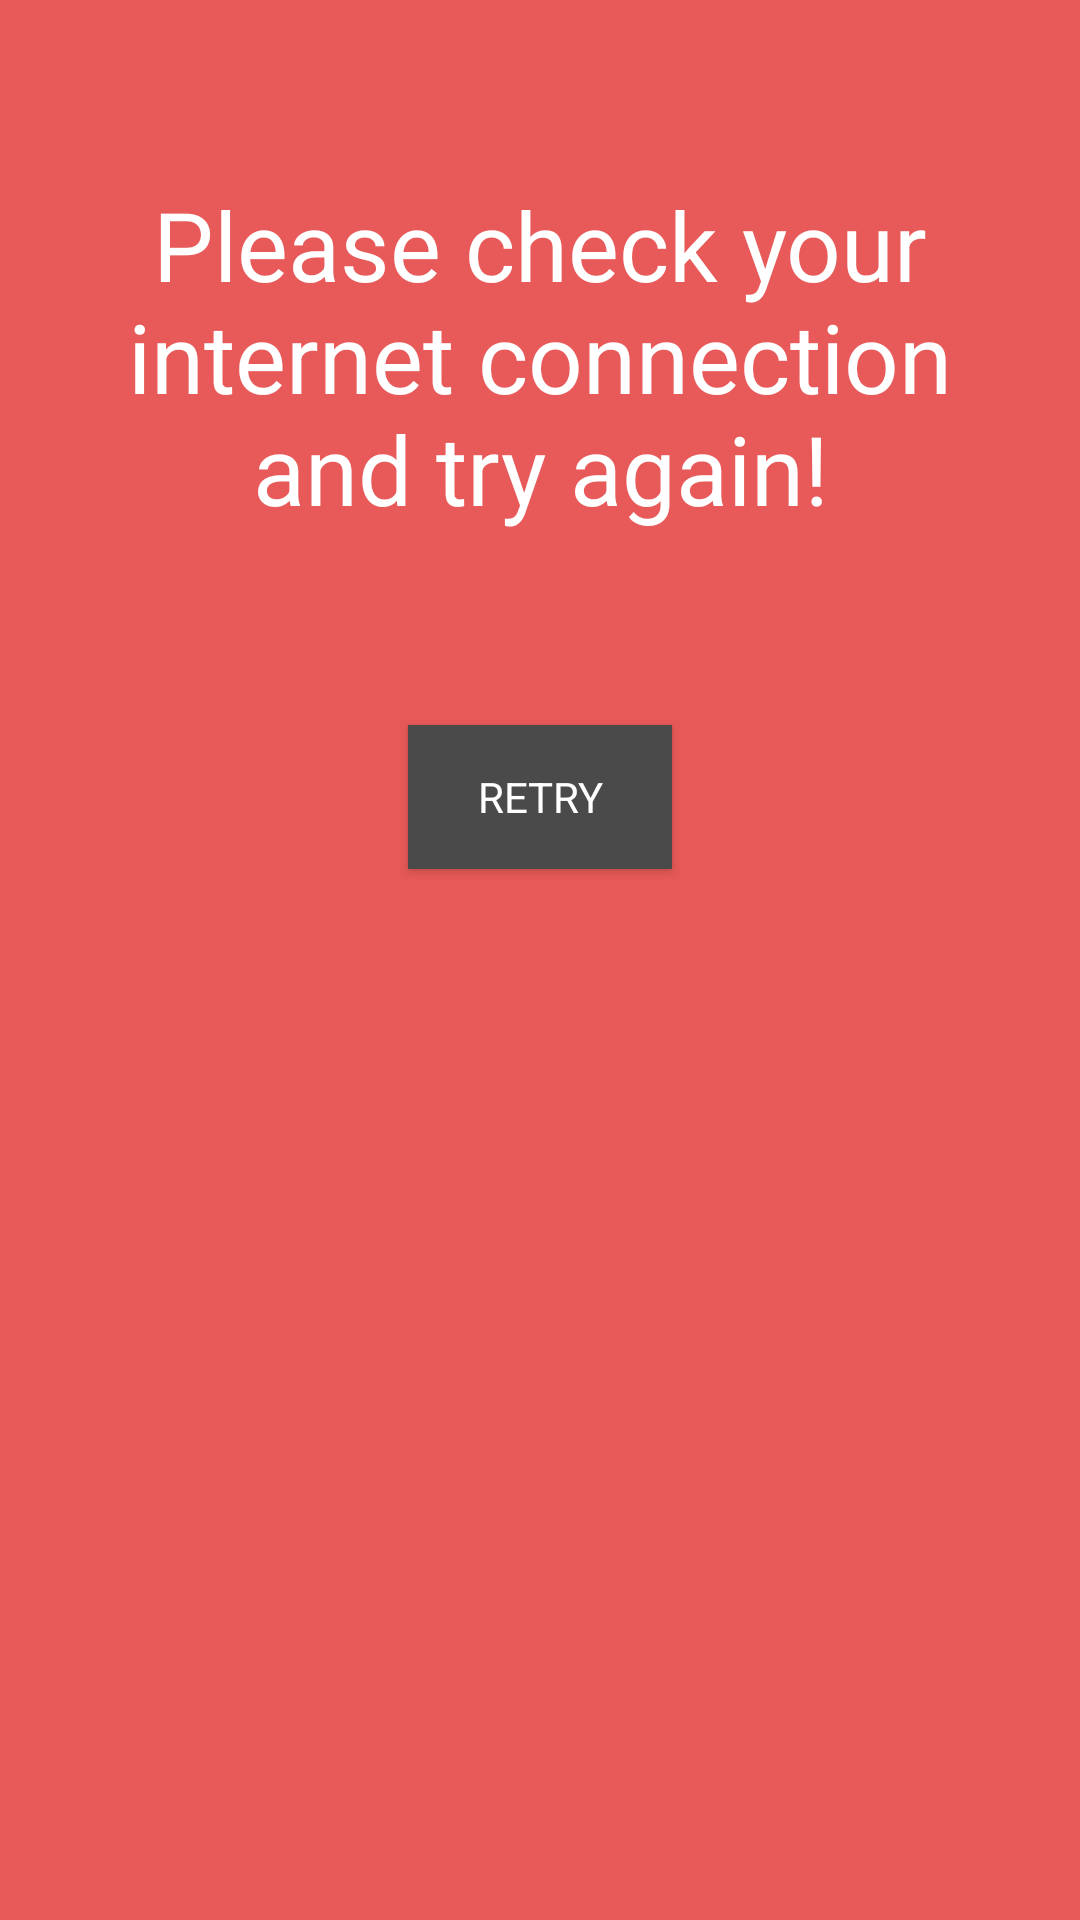

Write the Android layout XML for this screen, with the resource values it uses.
<!-- AndroidManifest.xml: application theme AppTheme -->
<!-- res/layout/fragment_article_error.xml -->
<?xml version="1.0" encoding="utf-8"?>
<android.support.constraint.ConstraintLayout xmlns:android="http://schemas.android.com/apk/res/android"
                                             xmlns:app="http://schemas.android.com/apk/res-auto"
                                             android:layout_width="match_parent"
                                             android:layout_height="match_parent"
                                             android:background="@color/error_background_red">

    <TextView
            android:text="@string/msg_please_check_your"
            android:layout_width="0dp"
            android:layout_height="wrap_content"
            app:layout_constraintTop_toTopOf="parent"
            app:layout_constraintStart_toStartOf="parent"
            app:layout_constraintEnd_toEndOf="parent"
            android:layout_marginStart="@dimen/textView_network_error_margin_all"
            android:layout_marginEnd="@dimen/textView_network_error_margin_all"
            android:gravity="center"
            style="@style/ErrorTitleAppearance" android:id="@+id/textView_message"
            android:layout_marginTop="@dimen/textView_network_error_margin_top"/>
    <Button
            android:text="@string/retry"
            style="@style/RetryButtonAppearance"
            android:layout_width="wrap_content"
            android:layout_height="wrap_content"
            android:id="@+id/button_turn_on_network" app:layout_constraintEnd_toEndOf="parent"
            android:layout_marginEnd="@dimen/button_retry_margin_start_end"
            app:layout_constraintStart_toStartOf="parent"
            android:layout_marginStart="@dimen/button_retry_margin_start_end"
            android:layout_marginTop="@dimen/button_retry_margin_top"
            app:layout_constraintTop_toBottomOf="@+id/textView_message"/>

</android.support.constraint.ConstraintLayout>
<!-- resources referenced by this layout -->
<resources>
  <color name="error_background_red">#E85959</color>
  <dimen name="button_retry_margin_start_end">8dp</dimen>
  <dimen name="button_retry_margin_top">64dp</dimen>
  <dimen name="textView_network_error_margin_all">16dp</dimen>
  <dimen name="textView_network_error_margin_top">60dp</dimen>
  <string name="msg_please_check_your">Please check your internet connection and try again!</string>
  <string name="retry">Retry</string>
  <style name="ErrorTitleAppearance" parent="TextAppearance.AppCompat">
          <item name="android:textColor">@color/white</item>
          <item name="android:textSize">@dimen/textView_network_error_text_size</item>
      </style>
  <style name="RetryButtonAppearance" parent="TextAppearance.AppCompat">
          <item name="android:background">@color/retry_button_black</item>
          <item name="android:textColor">@color/white</item>
      </style>
  <style name="AppTheme" parent="Theme.AppCompat.Light.DarkActionBar">
          
          <item name="colorPrimary">@color/colorPrimary</item>
          <item name="colorPrimaryDark">@color/colorPrimaryDark</item>
          <item name="colorAccent">@color/colorAccent</item>
      </style>
  <color name="white">#FFFFFF</color>
  <dimen name="textView_network_error_text_size">32sp</dimen>
  <color name="retry_button_black">#4A4A4A</color>
  <color name="colorPrimary">#008577</color>
  <color name="colorPrimaryDark">#00574B</color>
  <color name="colorAccent">#D81B60</color>
</resources>
